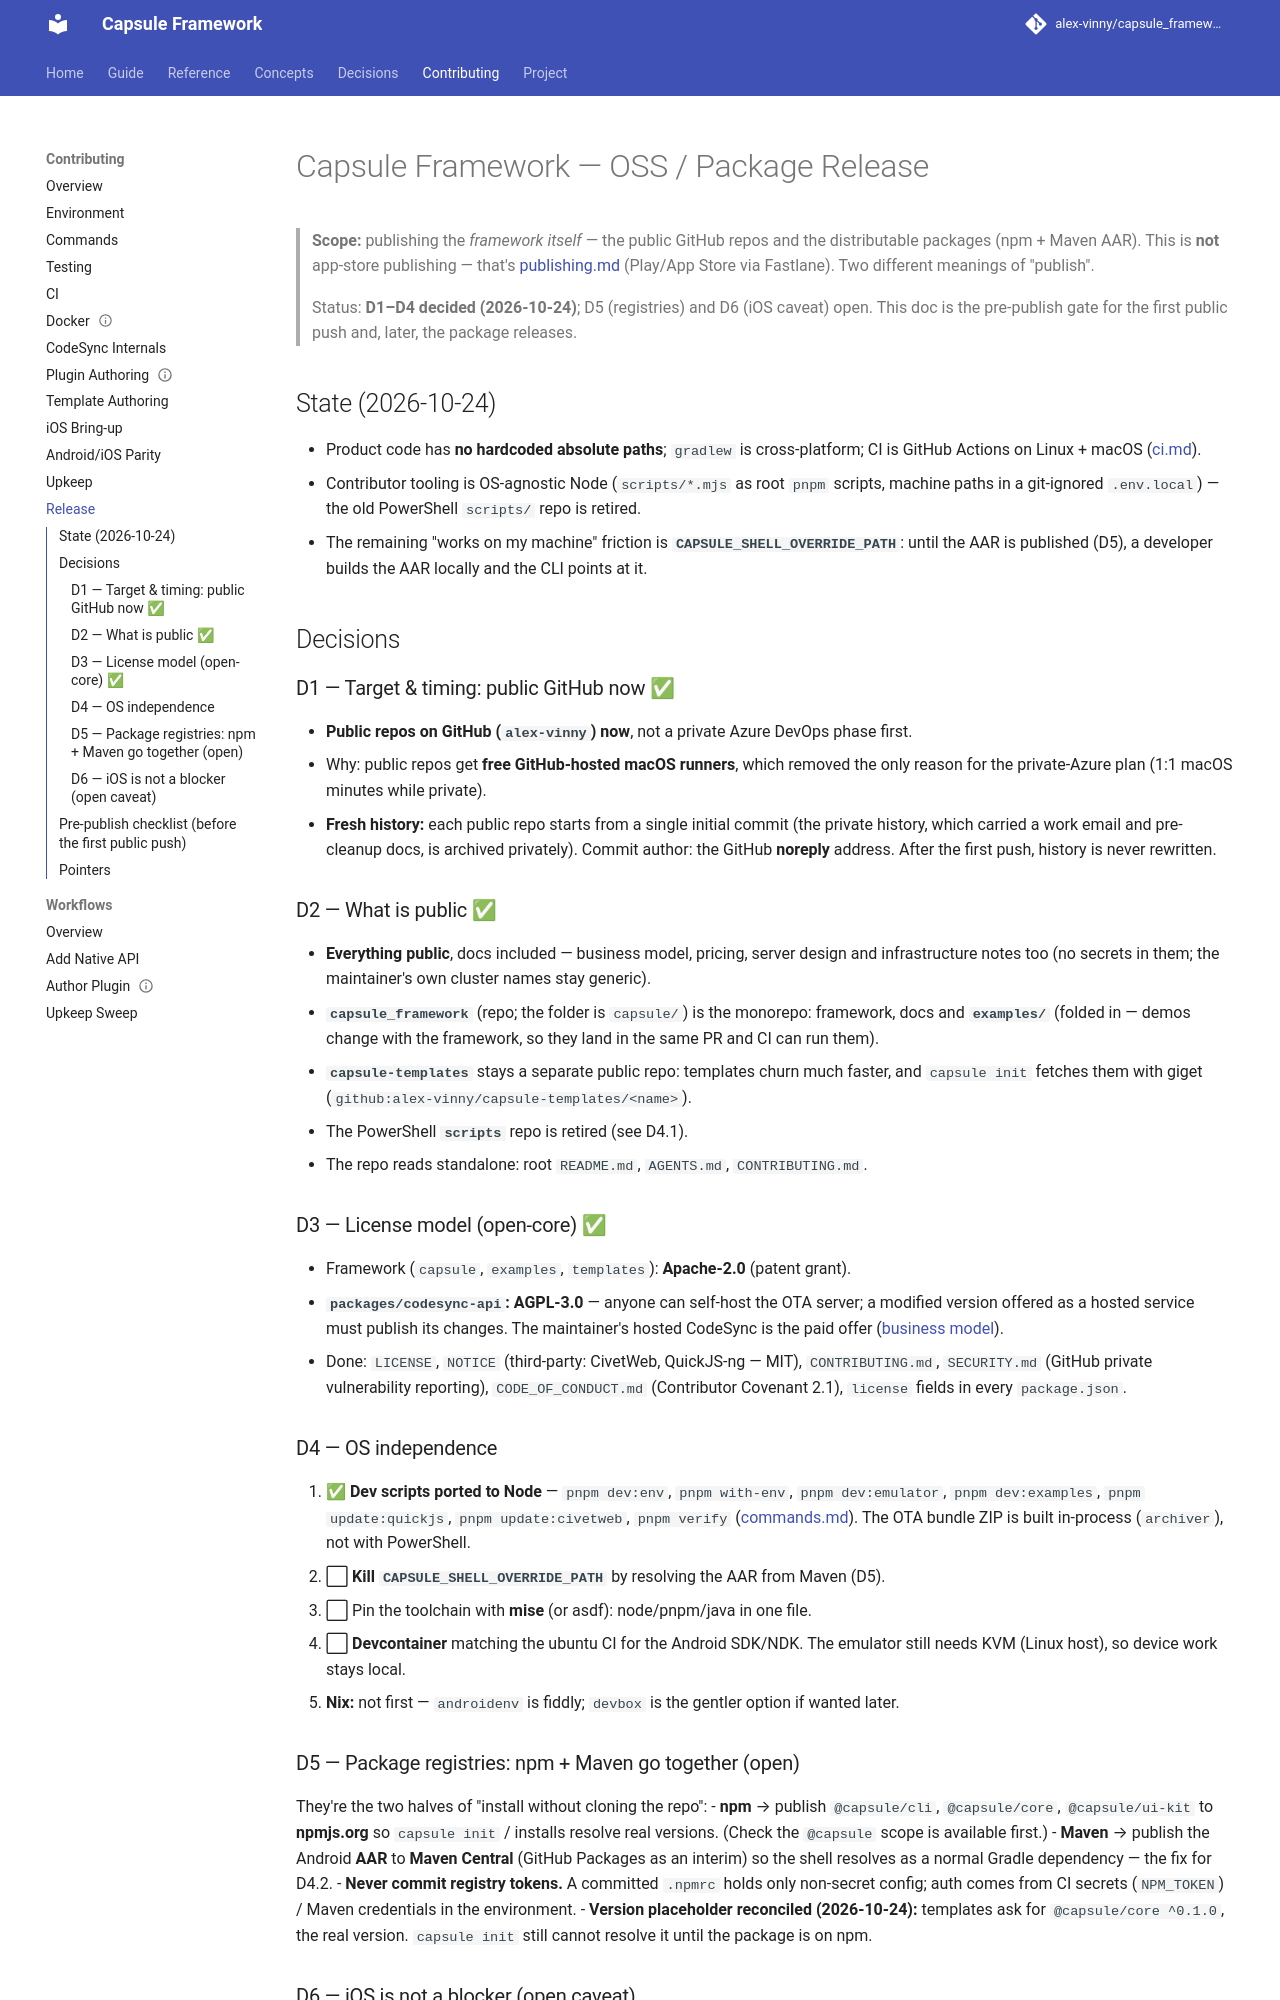

repository: alex-vinny/capsule_framework · page: contributing/release/index.html · generator: mkdocs

---
title: "Release"
audience: maintainer
status: current
code:
  - LICENSE
  - NOTICE
  - packages/codesync-api/LICENSE
---
# Capsule Framework — OSS / Package Release

> **Scope:** publishing the *framework itself* — the public GitHub repos and the distributable
> packages (npm + Maven AAR). This is **not** app-store publishing — that's
> [publishing.md](../guide/publishing.md) (Play/App Store via Fastlane). Two different meanings of "publish".
>
> Status: **D1–D4 decided (2026-10-24)**; D5 (registries) and D6 (iOS caveat) open. This doc is the
> pre-publish gate for the first public push and, later, the package releases.

## State (2026-10-24)

- Product code has **no hardcoded absolute paths**; `gradlew` is cross-platform; CI is
  GitHub Actions on Linux + macOS ([ci.md](ci.md)).
- Contributor tooling is OS-agnostic Node (`scripts/*.mjs` as root `pnpm` scripts, machine paths in a
  git-ignored `.env.local`) — the old PowerShell `scripts/` repo is retired.
- The remaining "works on my machine" friction is **`CAPSULE_SHELL_OVERRIDE_PATH`**: until the AAR is
  published (D5), a developer builds the AAR locally and the CLI points at it.

## Decisions

### D1 — Target & timing: public GitHub now ✅
- **Public repos on GitHub (`alex-vinny`) now**, not a private Azure DevOps phase first.
- Why: public repos get **free GitHub-hosted macOS runners**, which removed the only reason for the
  private-Azure plan (1:1 macOS minutes while private).
- **Fresh history:** each public repo starts from a single initial commit (the private history,
  which carried a work email and pre-cleanup docs, is archived privately). Commit author: the
  GitHub **noreply** address. After the first push, history is never rewritten.

### D2 — What is public ✅
- **Everything public**, docs included — business model, pricing, server design and infrastructure
  notes too (no secrets in them; the maintainer's own cluster names stay generic).
- **`capsule_framework`** (repo; the folder is `capsule/`) is the monorepo: framework, docs and **`examples/`** (folded in — demos change with the
  framework, so they land in the same PR and CI can run them).
- **`capsule-templates`** stays a separate public repo: templates churn much faster, and
  `capsule init` fetches them with giget (`github:alex-vinny/capsule-templates/<name>`).
- The PowerShell **`scripts`** repo is retired (see D4.1).
- The repo reads standalone: root `README.md`, `AGENTS.md`, `CONTRIBUTING.md`.

### D3 — License model (open-core) ✅
- Framework (`capsule`, `examples`, `templates`): **Apache-2.0** (patent grant).
- **`packages/codesync-api`: AGPL-3.0** — anyone can self-host the OTA server; a modified version
  offered as a hosted service must publish its changes. The maintainer's hosted CodeSync is the
  paid offer ([business model](../project/business/business-model.md)).
- Done: `LICENSE`, `NOTICE` (third-party: CivetWeb, QuickJS-ng — MIT), `CONTRIBUTING.md`,
  `SECURITY.md` (GitHub private vulnerability reporting), `CODE_OF_CONDUCT.md` (Contributor Covenant 2.1),
  `license` fields in every `package.json`.

### D4 — OS independence
1. ✅ **Dev scripts ported to Node** — `pnpm dev:env`, `pnpm with-env`, `pnpm dev:emulator`,
   `pnpm dev:examples`, `pnpm update:quickjs`, `pnpm update:civetweb`, `pnpm verify` ([commands.md](commands.md)).
   The OTA bundle ZIP is built in-process (`archiver`), not with PowerShell.
2. ⬜ **Kill `CAPSULE_SHELL_OVERRIDE_PATH`** by resolving the AAR from Maven (D5).
3. ⬜ Pin the toolchain with **mise** (or asdf): node/pnpm/java in one file.
4. ⬜ **Devcontainer** matching the ubuntu CI for the Android SDK/NDK. The emulator still needs KVM
   (Linux host), so device work stays local.
- **Nix:** not first — `androidenv` is fiddly; `devbox` is the gentler option if wanted later.
